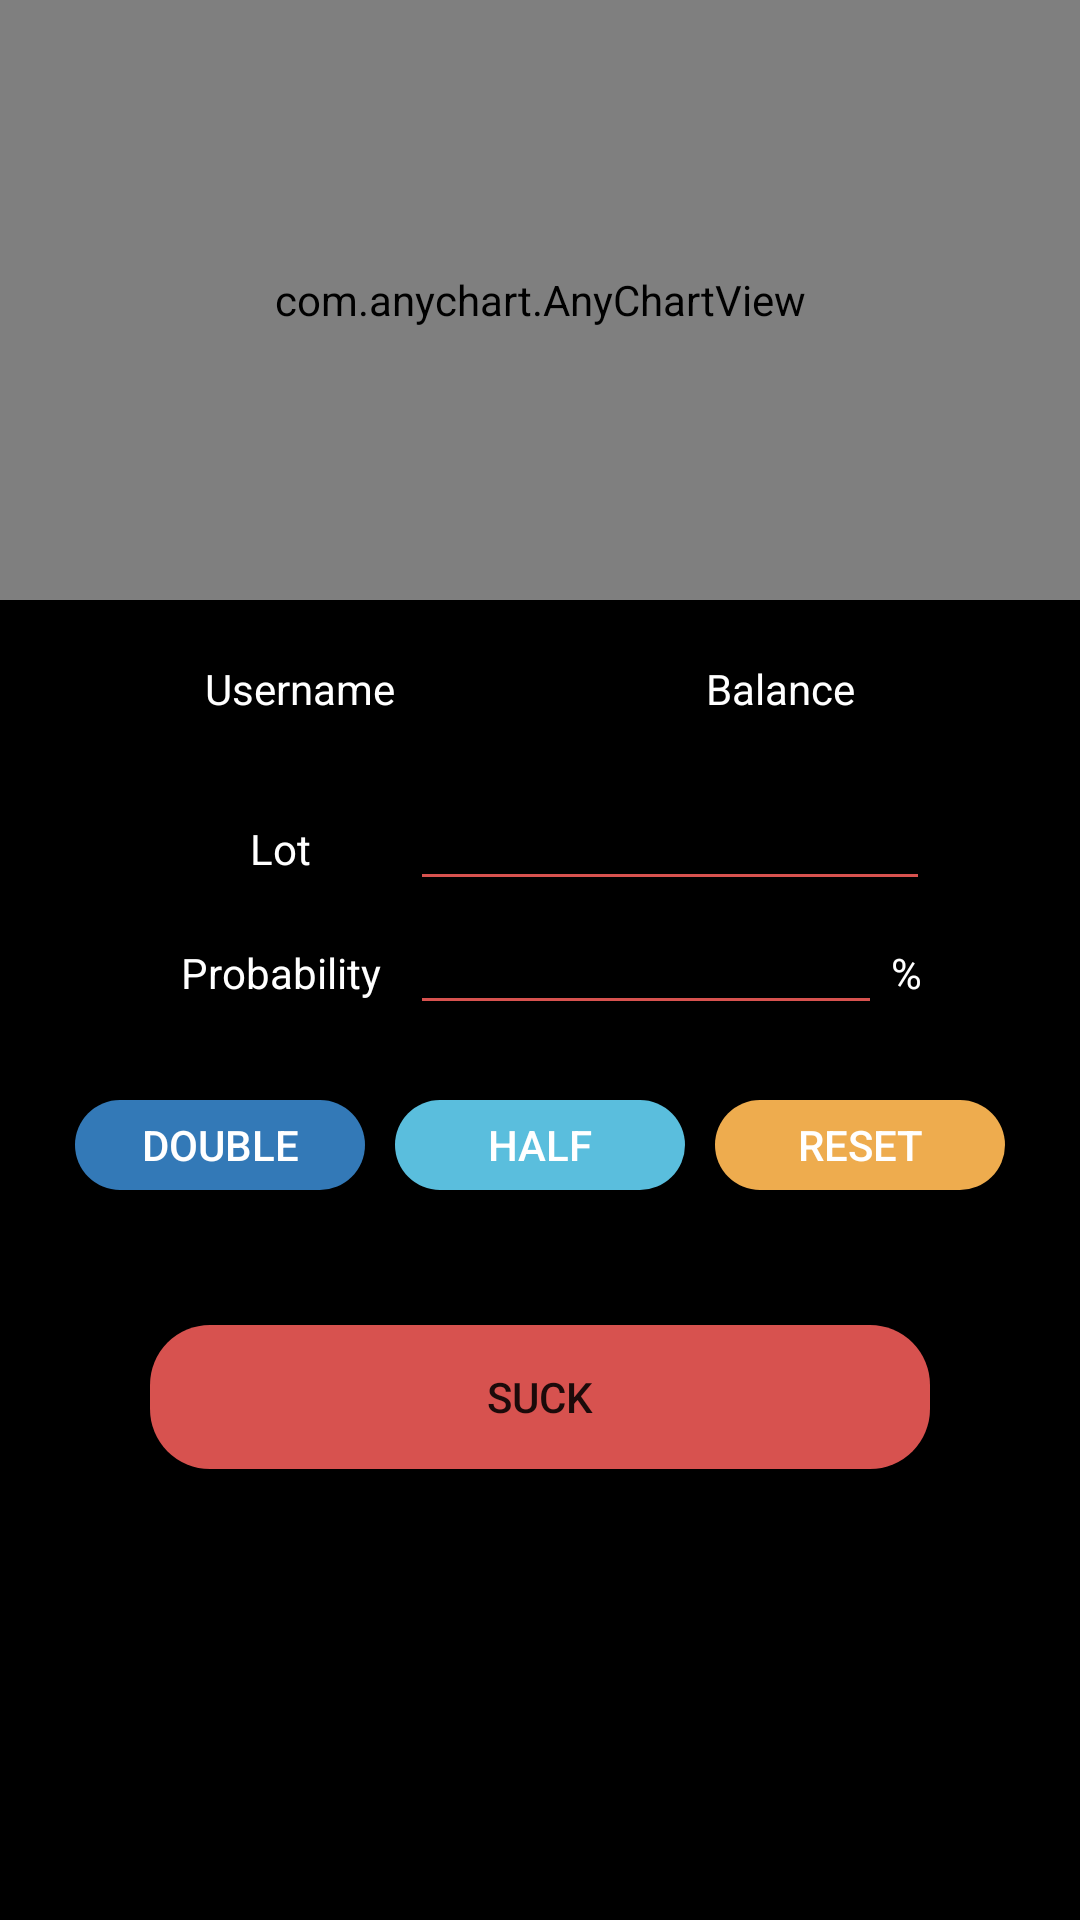

Layout XML and referenced resources for this Android screen:
<!-- AndroidManifest.xml: activity theme AppTheme -->
<!-- res/layout/activity_manual_bot.xml -->
<?xml version="1.0" encoding="utf-8"?>
<ScrollView xmlns:android="http://schemas.android.com/apk/res/android"
    xmlns:app="http://schemas.android.com/apk/res-auto"
    xmlns:tools="http://schemas.android.com/tools"
    android:layout_width="match_parent"
    android:layout_height="match_parent"
    android:background="@color/Black"
    tools:context=".content.bot.ManualBotActivity">

    <LinearLayout
        android:layout_width="match_parent"
        android:layout_height="wrap_content"
        android:orientation="vertical">

        <com.anychart.AnyChartView
            android:id="@+id/chart"
            android:layout_width="match_parent"
            android:layout_height="200dp" />

        <LinearLayout
            android:layout_width="match_parent"
            android:layout_height="wrap_content"
            android:layout_margin="20dp"
            android:orientation="horizontal">

            <TextView
                android:id="@+id/usernameTextView"
                android:layout_width="0dp"
                android:layout_height="wrap_content"
                android:layout_weight="1"
                android:text="@string/username"
                android:textAlignment="center"
                android:textColor="@color/textPrimary" />

            <TextView
                android:id="@+id/balanceTextView"
                android:layout_width="0dp"
                android:layout_height="wrap_content"
                android:layout_weight="1"
                android:text="@string/balance"
                android:textAlignment="center"
                android:textColor="@color/textPrimary" />

        </LinearLayout>

        <LinearLayout
            android:layout_width="match_parent"
            android:layout_height="wrap_content"
            android:layout_marginStart="50dp"
            android:layout_marginEnd="50dp"
            android:orientation="horizontal">

            <TextView
                android:id="@+id/textView"
                android:layout_width="0dp"
                android:layout_height="wrap_content"
                android:layout_weight="0.5"
                android:text="@string/lot"
                android:textAlignment="center"
                android:textColor="@color/textPrimary" />

            <EditText
                android:id="@+id/lotEditText"
                android:layout_width="0dp"
                android:layout_height="wrap_content"
                android:layout_weight="1"
                android:backgroundTint="@color/Danger"
                android:ems="10"
                android:importantForAutofill="no"
                android:inputType="numberDecimal"
                android:textColor="@color/textPrimary"
                android:textColorHint="@color/textSecondary"
                tools:ignore="LabelFor" />

        </LinearLayout>

        <LinearLayout
            android:layout_width="match_parent"
            android:layout_height="wrap_content"
            android:layout_marginStart="50dp"
            android:layout_marginEnd="50dp"
            android:orientation="horizontal">

            <TextView
                android:layout_width="0dp"
                android:layout_height="wrap_content"
                android:layout_weight="0.55"
                android:text="@string/probability"
                android:textAlignment="center"
                android:textColor="@color/textPrimary" />

            <EditText
                android:id="@+id/probabilityEditText"
                android:layout_width="0dp"
                android:layout_height="wrap_content"
                android:layout_weight="1"
                android:backgroundTint="@color/Danger"
                android:ems="10"
                android:importantForAutofill="no"
                android:inputType="numberDecimal"
                android:textColor="@color/textPrimary"
                android:textColorHint="@color/textSecondary"
                tools:ignore="LabelFor" />

            <TextView
                android:layout_width="0dp"
                android:layout_height="wrap_content"
                android:layout_weight="0.1"
                android:text="@string/percent"
                android:textAlignment="center"
                android:textColor="@color/textPrimary" />

        </LinearLayout>

        <LinearLayout
            android:layout_width="match_parent"
            android:layout_height="wrap_content"
            android:layout_margin="20dp"
            android:orientation="horizontal">

            <Button
                android:id="@+id/doubleButton"
                android:layout_width="wrap_content"
                android:layout_height="30dp"
                android:layout_margin="5dp"
                android:layout_weight="1"
                android:background="@drawable/button_primary"
                android:text="@string/doubleText"
                android:textColor="@color/textPrimary"
                tools:ignore="ButtonStyle" />

            <Button
                android:id="@+id/halfButton"
                android:layout_width="wrap_content"
                android:layout_height="30dp"
                android:layout_margin="5dp"
                android:layout_weight="1"
                android:background="@drawable/button_info"
                android:text="@string/halfText"
                android:textColor="@color/textPrimary"
                tools:ignore="ButtonStyle" />

            <Button
                android:id="@+id/resetButton"
                android:layout_width="wrap_content"
                android:layout_height="30dp"
                android:layout_margin="5dp"
                android:layout_weight="1"
                android:background="@drawable/button_warning"
                android:text="@string/resetText"
                android:textColor="@color/textPrimary"
                tools:ignore="ButtonStyle" />

        </LinearLayout>

        <Button
            android:id="@+id/baitButton"
            android:layout_width="match_parent"
            android:layout_height="wrap_content"
            android:layout_marginStart="50dp"
            android:layout_marginTop="20dp"
            android:layout_marginEnd="50dp"
            android:layout_marginBottom="20dp"
            android:background="@drawable/button_danger"
            android:text="@string/suck" />

    </LinearLayout>

</ScrollView>
<!-- resources referenced by this layout -->
<resources>
  <color name="Black">#000</color>
  <color name="Danger">#D7524F</color>
  <color name="textPrimary">#FFFFFF</color>
  <color name="textSecondary">#B7929496</color>
  <!-- drawable button_danger (drawable) -->
  <?xml version="1.0" encoding="utf-8"?>
  <selector xmlns:android="http://schemas.android.com/apk/res/android">
      <item android:state_pressed="true">
          <shape android:shape="rectangle" android:padding="10dp">
              <solid android:color="@color/DangerClick"/>
              
              <corners android:radius="20dp"/>
          </shape>
      </item>
      <item android:state_focused="true">
          <shape android:shape="rectangle" android:padding="10dp">
              <solid android:color="@color/DangerClick"/>
              
              <corners android:radius="20dp"/>
          </shape>
      </item>
      <item>
          <shape android:shape="rectangle" android:padding="10dp">
              <solid android:color="@color/Danger"/>
              
              <corners android:radius="20dp"/>
          </shape>
      </item>
  </selector>
  <!-- drawable button_info (drawable) -->
  <?xml version="1.0" encoding="utf-8"?>
  <selector xmlns:android="http://schemas.android.com/apk/res/android">
      <item android:state_pressed="true">
          <shape android:padding="10dp" android:shape="rectangle">
              <solid android:color="@color/InfoClick" />
              
              <corners android:radius="20dp"/>
          </shape>
      </item>
      <item android:state_focused="true">
          <shape android:padding="10dp" android:shape="rectangle">
              <solid android:color="@color/InfoClick" />
              
              <corners android:radius="20dp"/>
          </shape>
      </item>
      <item>
          <shape android:padding="10dp" android:shape="rectangle">
              <solid android:color="@color/Info" />
              
              <corners android:radius="20dp"/>
          </shape>
      </item>
  </selector>
  <!-- drawable button_warning (drawable) -->
  <?xml version="1.0" encoding="utf-8"?>
  <selector xmlns:android="http://schemas.android.com/apk/res/android">
      <item android:state_pressed="true">
          <shape android:shape="rectangle" android:padding="10dp">
              <solid android:color="@color/WarningClick"/>
              
              <corners android:radius="20dp"/>
          </shape>
      </item>
      <item android:state_focused="true">
          <shape android:shape="rectangle" android:padding="10dp">
              <solid android:color="@color/WarningClick"/>
              
              <corners android:radius="20dp"/>
          </shape>
      </item>
      <item>
          <shape android:shape="rectangle" android:padding="10dp">
              <solid android:color="@color/Warning"/>
              
              <corners android:radius="20dp"/>
          </shape>
      </item>
  </selector>
  <string name="balance">Balance</string>
  <string name="doubleText">Double</string>
  <string name="halfText">Half</string>
  <string name="lot">Lot</string>
  <string name="percent">%</string>
  <string name="probability">Probability</string>
  <string name="resetText">Reset</string>
  <string name="suck">Suck</string>
  <string name="username">Username</string>
  <style name="AppTheme" parent="Theme.AppCompat.Light.DarkActionBar">
          
          <item name="colorPrimary">@color/colorPrimary</item>
          <item name="colorPrimaryDark">@color/colorPrimaryDark</item>
          <item name="colorAccent">@color/colorAccent</item>
      </style>
  <color name="DangerClick">#83302E</color>
  <color name="InfoClick">#3B7C91</color>
  <color name="Info">#5ABEDD</color>
  <color name="PrimaryClick">#1F486D</color>
  <color name="Primary">#3379B7</color>
  <color name="WarningClick">#976C2F</color>
  <color name="Warning">#EEAC4E</color>
  <color name="colorPrimary">#B60A0A</color>
  <color name="colorPrimaryDark">#750505</color>
  <color name="colorAccent">#F3F3F3</color>
</resources>
